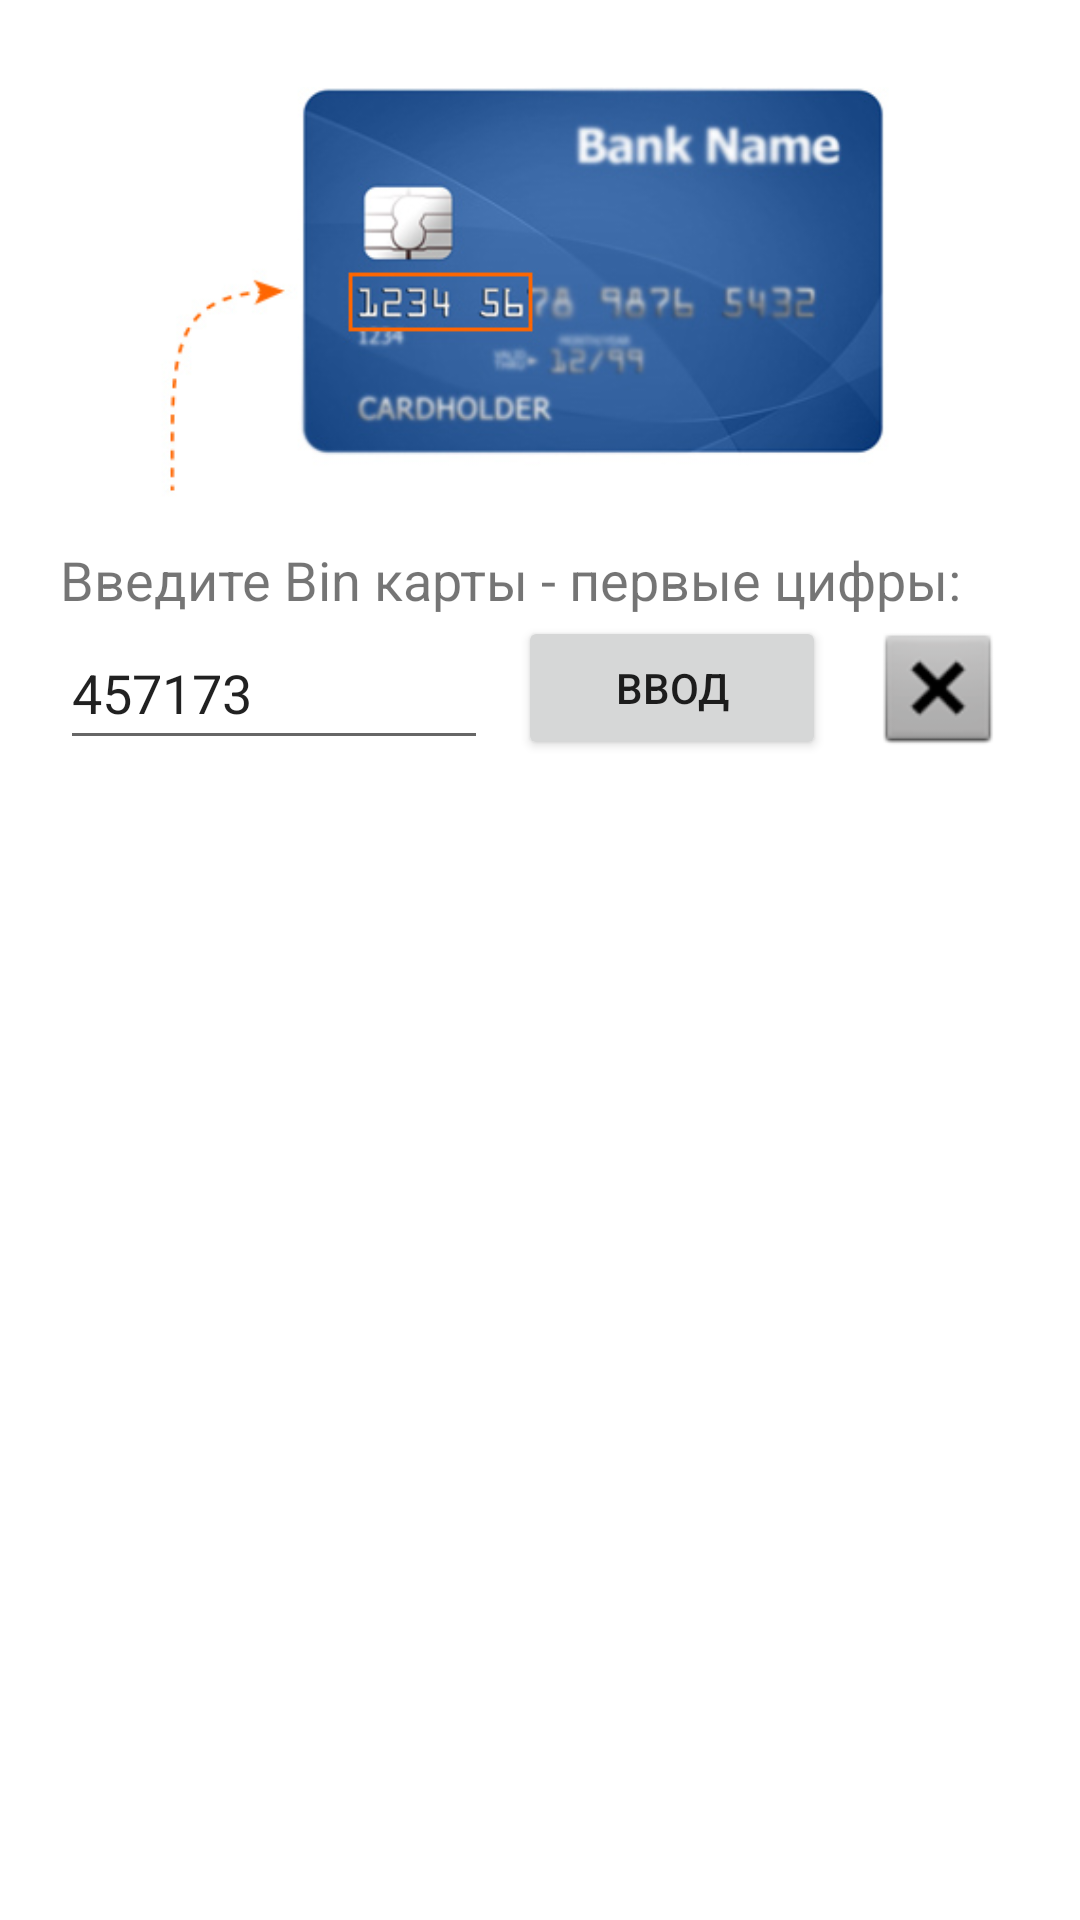

Layout XML and referenced resources for this Android screen:
<!-- AndroidManifest.xml: application theme Theme.BinParse -->
<!-- res/layout/activity_main.xml -->
<?xml version="1.0" encoding="utf-8"?>
<androidx.constraintlayout.widget.ConstraintLayout xmlns:android="http://schemas.android.com/apk/res/android"
    xmlns:app="http://schemas.android.com/apk/res-auto"
    xmlns:tools="http://schemas.android.com/tools"
    android:id="@+id/noid"
    android:layout_width="match_parent"
    android:layout_height="match_parent"
    tools:context=".MainActivity">

    <LinearLayout
        android:id="@+id/linearLayout"
        android:layout_width="0dp"
        android:layout_height="wrap_content"
        android:layout_marginStart="20dp"
        android:layout_marginEnd="20dp"
        android:orientation="vertical"
        app:layout_constraintBottom_toBottomOf="parent"
        app:layout_constraintEnd_toEndOf="parent"
        app:layout_constraintStart_toStartOf="parent"
        app:layout_constraintTop_toTopOf="parent"
        app:layout_constraintVertical_bias="0.07">

        <ImageView
            android:id="@+id/imageView"
            android:layout_width="match_parent"
            android:layout_height="137dp"
            android:contentDescription="@string/bincardimage"
            android:src="@drawable/bin_credit_card" />

        <TextView
            android:id="@+id/textView"
            android:layout_width="wrap_content"
            android:layout_height="wrap_content"
            android:layout_marginTop="15dp"
            android:autoSizeTextType="uniform"
            android:autoText="false"
            android:maxLines="1"
            android:text="@string/HintWhatToDo"
            android:textSize="18sp" />

        <LinearLayout
            android:layout_width="match_parent"
            android:layout_height="match_parent"
            android:orientation="horizontal">

            <EditText
                android:id="@+id/inputBinNum"
                android:layout_width="wrap_content"
                android:layout_height="match_parent"
                android:layout_weight="1"
                android:hint="@string/hint_edittext"
                android:inputType="numberSigned"
                android:maxLength="14"
                android:maxLines="1"
                android:text="457173" />

            <Button
                android:id="@+id/enterButton"
                android:layout_width="wrap_content"
                android:layout_height="wrap_content"
                android:layout_marginStart="10dp"
                android:layout_weight="0.2"
                android:text="@string/Button_enter" />

            <ImageButton
                android:id="@+id/delButton"
                android:layout_width="wrap_content"
                android:layout_height="match_parent"
                android:layout_marginStart="10dp"
                android:layout_weight="0.3"
                android:background="@null"
                android:contentDescription="@string/deleteimage"
                android:scaleX="1.4"
                android:scaleY="1.4"
                app:srcCompat="@android:drawable/btn_dialog" />

        </LinearLayout>

    </LinearLayout>

    <ListView
        android:id="@+id/listview"
        android:layout_width="0dp"
        android:layout_height="0dp"
        android:layout_marginStart="5dp"
        android:layout_marginTop="20dp"
        android:layout_marginEnd="5dp"
        android:layout_marginBottom="10dp"
        app:layout_constraintBottom_toBottomOf="parent"
        app:layout_constraintEnd_toEndOf="parent"
        app:layout_constraintStart_toStartOf="parent"
        app:layout_constraintTop_toBottomOf="@+id/linearLayout" />

</androidx.constraintlayout.widget.ConstraintLayout>
<!-- resources referenced by this layout -->
<resources>
  <!-- drawable bin_credit_card: jpg bitmap (drawable, 29269 bytes) -->
  <string name="Button_enter">Ввод</string>
  <string name="HintWhatToDo">Введите Bin карты - первые цифры:</string>
  <string name="bincardimage">BinCardImage</string>
  <string name="deleteimage">DeleteImage</string>
  <string name="hint_edittext">123456</string>
  <style name="Theme.BinParse" parent="Theme.MaterialComponents.DayNight.DarkActionBar">
          
          <item name="colorPrimary">@color/purple_500</item>
          <item name="colorPrimaryVariant">@color/purple_700</item>
          <item name="colorOnPrimary">@color/white</item>
          
          <item name="colorSecondary">@color/teal_200</item>
          <item name="colorSecondaryVariant">@color/teal_700</item>
          <item name="colorOnSecondary">@color/black</item>
          
          <item name="android:statusBarColor">?attr/colorPrimaryVariant</item>
          
      </style>
  <!-- not gathered from this repository: default colours our renderer supplied (Android Studio template values) -->
  <color name="purple_500">#FF6200EE</color>
  <color name="purple_700">#FF3700B3</color>
  <color name="teal_200">#FF03DAC5</color>
  <color name="teal_700">#FF018786</color>
  <color name="black">#FF000000</color>
  <color name="white">#FFFFFFFF</color>
</resources>
